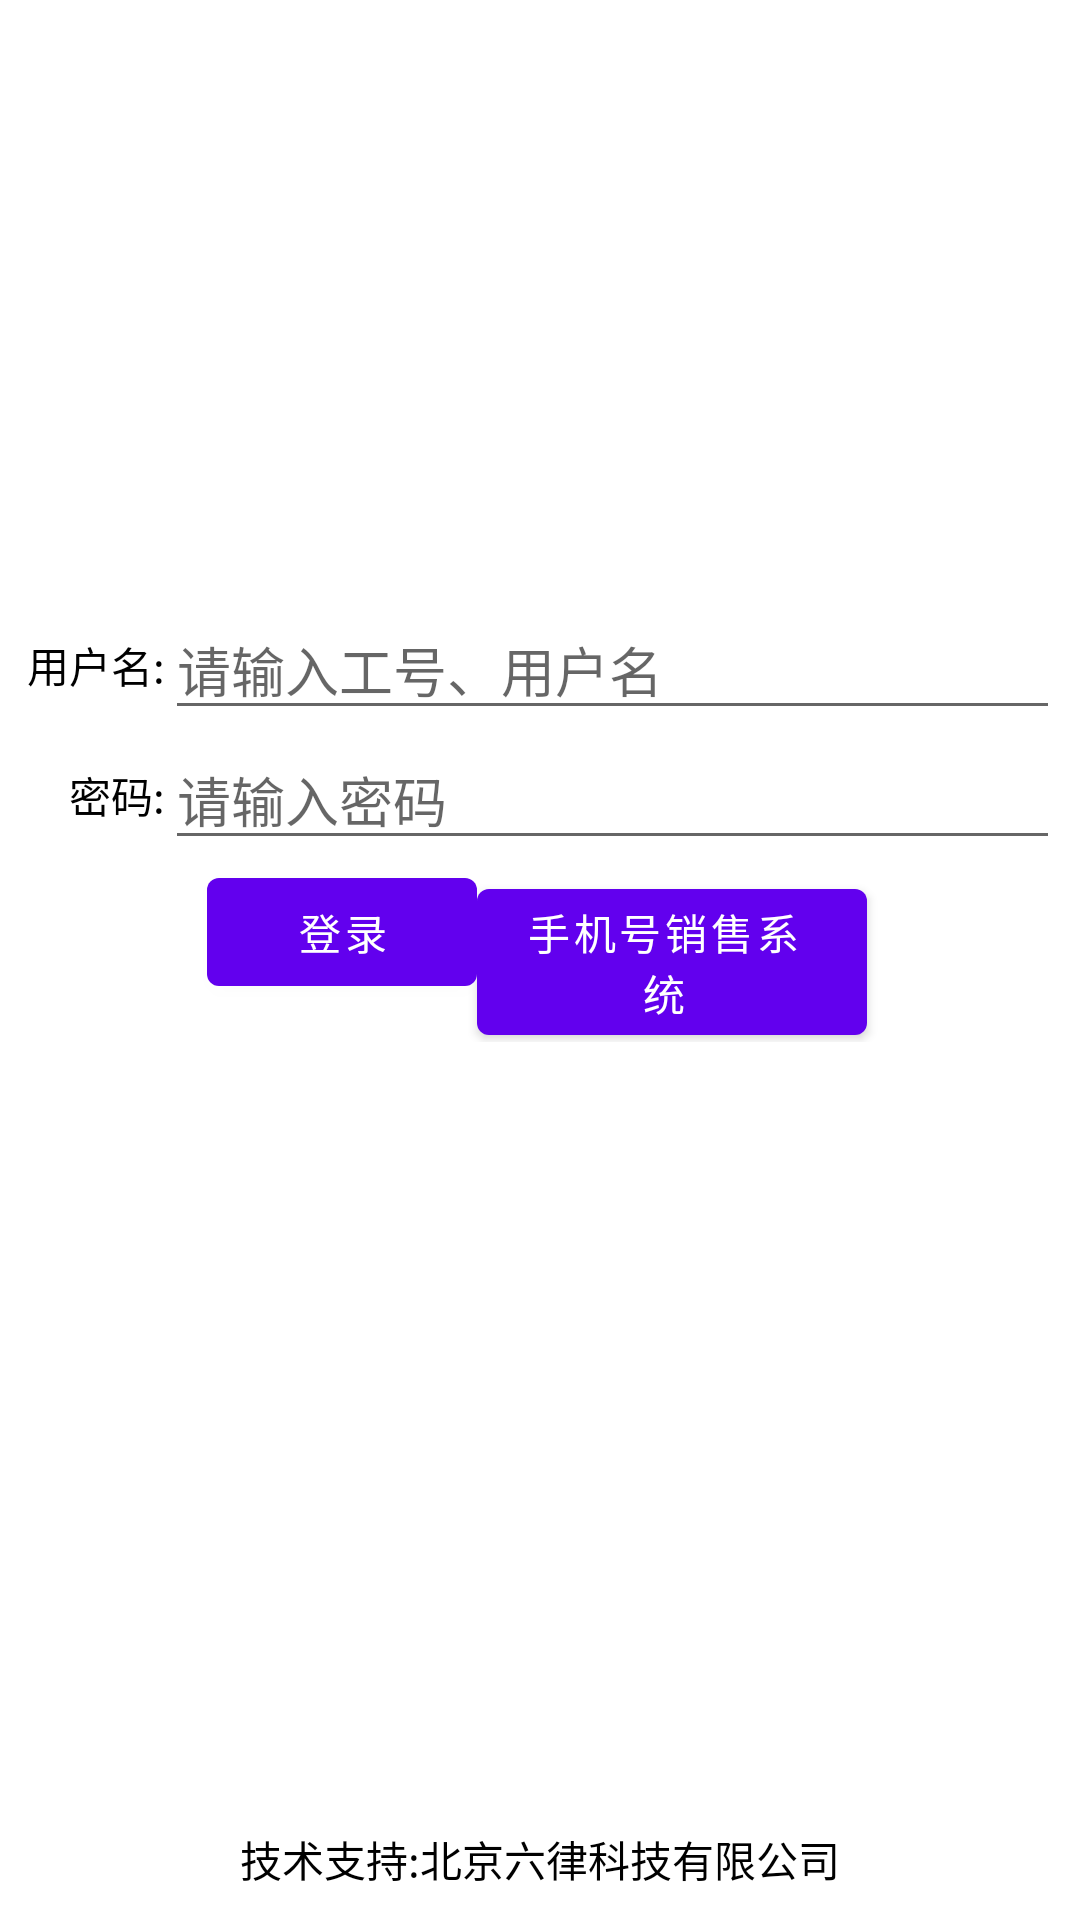

Android layout source for this screen:
<!-- AndroidManifest.xml: fallback theme Theme.MaterialComponents.DayNight.NoActionBar -->
<!-- res/layout/login.xml -->
<?xml version="1.0" encoding="utf-8"?>
<LinearLayout xmlns:android="http://schemas.android.com/apk/res/android"
	android:orientation="vertical"
	android:gravity="center_horizontal"
	android:layout_width="fill_parent"
    android:layout_height="fill_parent" android:background="#ffffff"
>

<RelativeLayout 
    
    android:layout_width="fill_parent"
    android:layout_height="fill_parent"
    
    
    >
<ImageView android:id="@+id/logo"
android:src="@drawable/oalogo"
android:layout_centerHorizontal="true"
android:layout_width="200dip"
android:layout_height="200dip"
/>
<LinearLayout 
	android:orientation="vertical"
	android:layout_width="fill_parent"
    android:layout_height="wrap_content"
    android:layout_marginLeft="15px"
    android:layout_marginRight="20px"
    android:layout_marginTop="200dip"
>
<LinearLayout 
	android:orientation="horizontal"
	android:gravity="center_vertical"
	android:layout_width="fill_parent"
    android:layout_height="wrap_content"
    
>
<TextView android:id="@+id/label"
	android:layout_width="50dip"
	android:layout_height="wrap_content"
	android:textColor="#000000"
	android:text="@string/username"
	android:gravity="right"
	android:layout_alignBaseline="@+id/uname"
	/>
<EditText android:id="@id/uname"
	android:layout_width="fill_parent"
	android:layout_height="wrap_content"
	android:singleLine="true"
	android:hint="请输入工号、用户名"
	></EditText>
</LinearLayout>
<LinearLayout 
	android:orientation="horizontal"
	android:gravity="center_vertical"
	android:layout_width="fill_parent"
    android:layout_height="wrap_content"
>
<TextView android:id="@+id/pword"
	android:layout_width="50dip"
	android:layout_height="wrap_content"
	android:textColor="#000000"
	android:text="@string/password"
	android:gravity="right"
	
	android:layout_alignBaseline="@+id/password"
	/>
<EditText android:id="@id/password"
	android:layout_width="fill_parent"
	android:layout_height="wrap_content"
	android:singleLine="true"
	android:password="true"
	android:hint="请输入密码"
	></EditText>
</LinearLayout>

<LinearLayout 
	android:orientation="horizontal"
	android:gravity="center_horizontal"
	android:layout_width="fill_parent"
    android:layout_height="wrap_content"
    android:id="@+id/login"
>
<Button android:id="@+id/ok"
	android:layout_width="90dip"
	android:layout_height="wrap_content"
	
	android:onClick="onLogin"
	android:text="登录"/>

<Button 
	android:layout_width="130dip"
	android:layout_height="wrap_content"
	android:paddingLeft="10dip"
	android:text="手机号销售系统"/>

</LinearLayout>
</LinearLayout>
<LinearLayout 
	android:orientation="horizontal"
	android:gravity="center_horizontal"
	android:layout_width="fill_parent"
    android:layout_height="wrap_content"
    android:id="@+id/ckform"
    android:layout_alignParentBottom="true"
    
>
<TextView android:id="@+id/msg"
	android:layout_width="wrap_content"
	android:layout_height="wrap_content"
	android:textColor="#000000"
	android:text="@string/copyright"
	android:layout_marginBottom="10dip"
	/>
</LinearLayout>
</RelativeLayout>

</LinearLayout>
<!-- resources referenced by this layout -->
<resources>
  <string name="copyright">技术支持:北京六律科技有限公司</string>
  <string name="password">密码:</string>
  <string name="username">用户名:</string>
</resources>
